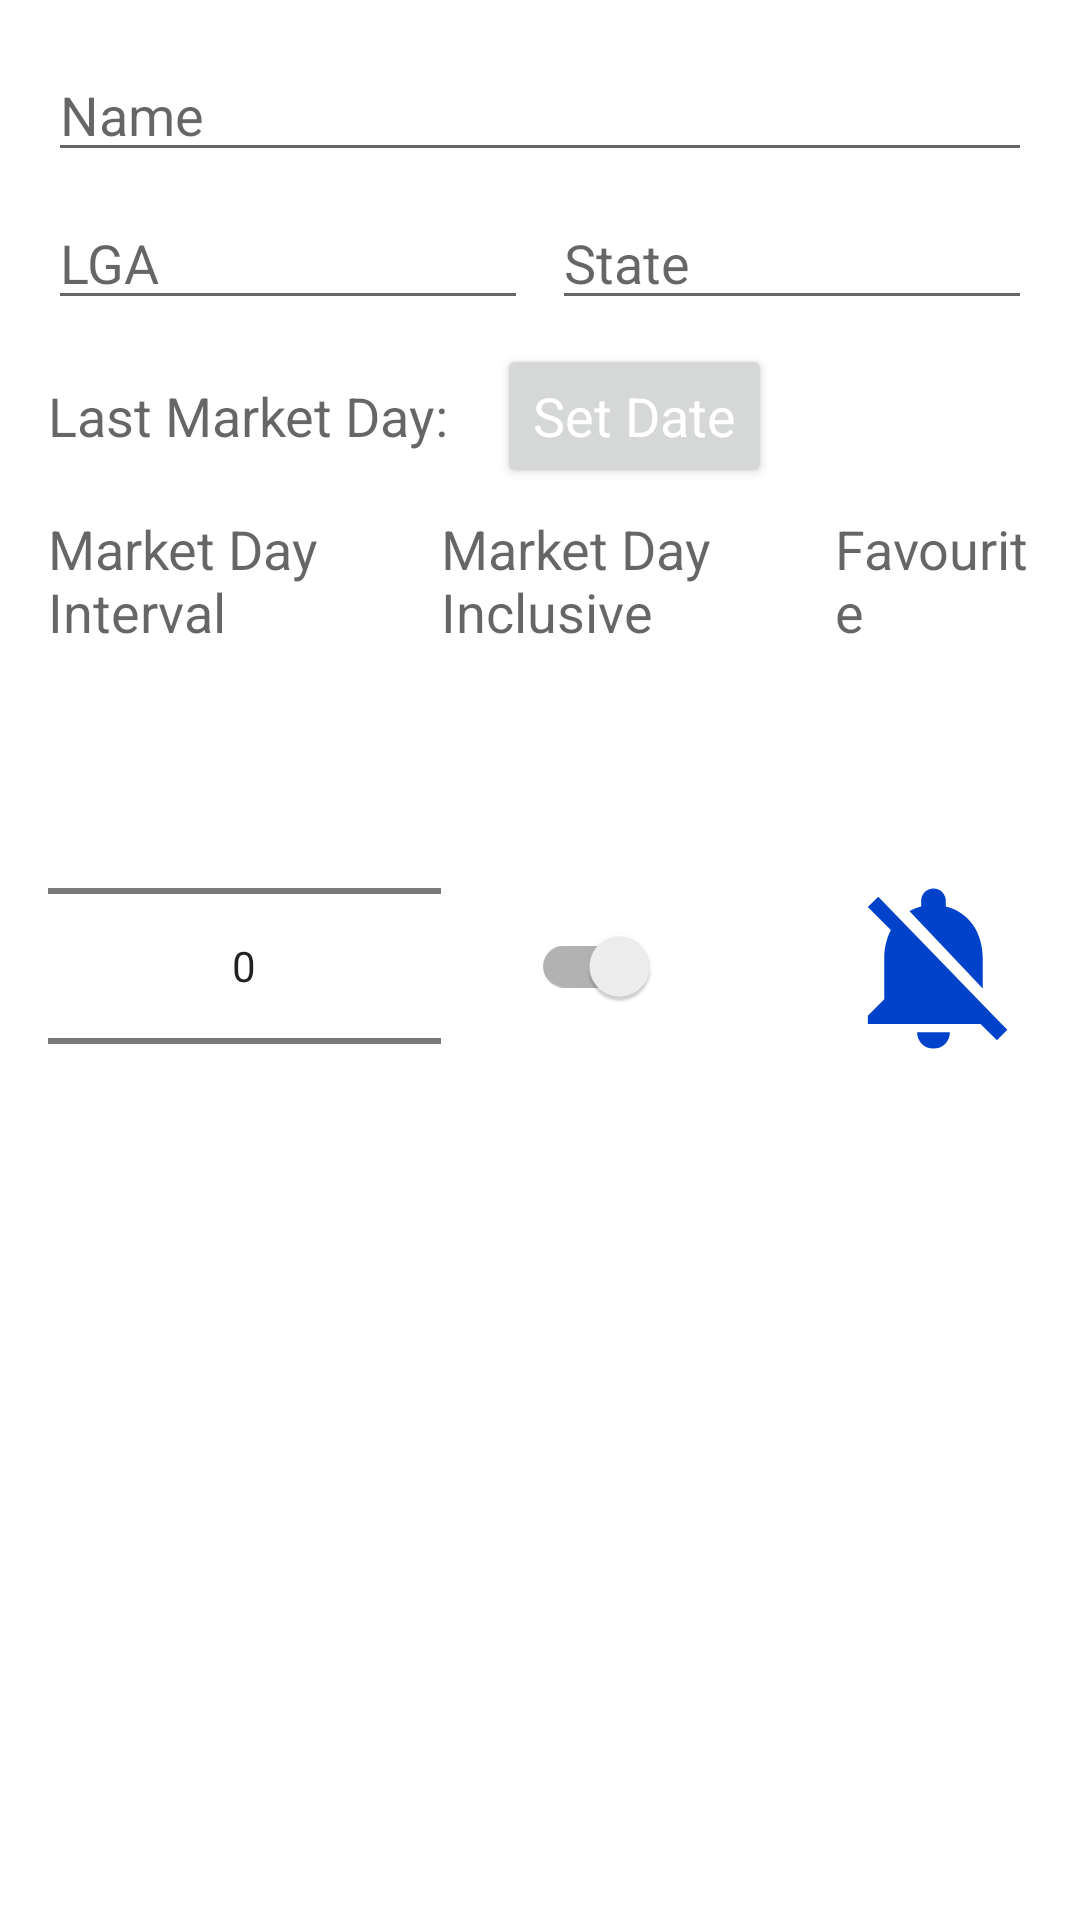

Layout XML and referenced resources for this Android screen:
<!-- AndroidManifest.xml: application theme Theme.MarketDay -->
<!-- res/layout/activity_add_edit_market.xml -->
<?xml version="1.0" encoding="utf-8"?>
<RelativeLayout xmlns:android="http://schemas.android.com/apk/res/android"
    xmlns:app="http://schemas.android.com/apk/res-auto"
    xmlns:tools="http://schemas.android.com/tools"
    android:id="@+id/addEditRelLayout"
    android:layout_width="match_parent"
    android:layout_height="match_parent"
    tools:context=".AddEditMarket"
    android:padding="16dp">

    <EditText
        android:id="@+id/name_editView"
        android:layout_width="match_parent"
        android:layout_height="wrap_content"
        android:layout_alignParentStart="true"
        android:layout_alignParentTop="true"
        android:layout_alignParentEnd="true"
        android:hint="@string/name"
        android:inputType="text" />

    <LinearLayout
        android:id="@+id/location_layout"
        android:layout_width="match_parent"
        android:layout_height="wrap_content"
        android:orientation="horizontal"
        android:layout_below="@id/name_editView"
        android:layout_marginTop="8dp"
        android:layout_alignParentEnd="true"
        android:layout_alignParentStart="true"
        android:layout_marginBottom="8dp">

        <EditText
            android:id="@+id/lga_editView"
            android:layout_width="0dp"
            android:layout_height="wrap_content"
            android:layout_weight="1"
            android:hint="@string/lga"
            android:inputType="text"
            android:layout_marginEnd="4dp"/>

        <EditText
            android:id="@+id/state_editView"
            android:layout_width="0dp"
            android:layout_height="wrap_content"
            android:layout_weight="1"
            android:hint="@string/state"
            android:inputType="text"
            android:layout_marginStart="4dp"/>
    </LinearLayout>

    <TextView
        android:id="@+id/lmd_textView"
        android:layout_width="wrap_content"
        android:layout_height="wrap_content"
        android:text="@string/last_market_day"
        android:textAppearance="@style/TextAppearance.AppCompat.Medium"
        android:layout_alignBaseline="@id/set_last_date_button"
        android:layout_alignParentStart="true"/>

    <Button
        android:id="@+id/set_last_date_button"
        android:layout_width="wrap_content"
        android:layout_height="wrap_content"
        android:layout_below="@id/location_layout"
        android:layout_toEndOf="@id/lmd_textView"
        android:layout_marginStart="16dp"
        android:text="@string/set_date"
        android:textAppearance="@style/TextAppearance.AppCompat.Medium"
        android:textColor="@color/white"/>

    <LinearLayout
        android:id="@+id/clickable_textView_layout"
        android:layout_width="match_parent"
        android:layout_height="wrap_content"
        android:layout_marginTop="8dp"
        android:layout_marginBottom="8dp"
        android:layout_below="@id/set_last_date_button"
        android:orientation="horizontal">

        <TextView
            android:layout_width="0dp"
            android:layout_height="wrap_content"
            android:layout_weight="4"
            android:text="@string/market_day_interval"
            android:textAppearance="@style/TextAppearance.AppCompat.Medium"/>
        <TextView
            android:layout_width="0dp"
            android:layout_height="wrap_content"
            android:layout_weight="4"
            android:text="@string/market_day_inclusive"
            android:textAppearance="@style/TextAppearance.AppCompat.Medium"/>
        <TextView
            android:layout_width="0dp"
            android:layout_height="wrap_content"
            android:layout_weight="2"
            android:text="@string/favourite"
            android:textAppearance="@style/TextAppearance.AppCompat.Medium"/>

    </LinearLayout>

    <LinearLayout
        android:id="@+id/clickable_layout"
        android:layout_width="match_parent"
        android:layout_height="wrap_content"
        android:layout_marginTop="8dp"
        android:layout_marginBottom="8dp"
        android:layout_below="@id/clickable_textView_layout"
        android:orientation="horizontal">

        <NumberPicker
            android:id="@+id/mdinterval_number_picker"
            android:layout_width="0dp"
            android:layout_height="wrap_content"
            android:layout_weight="4"/>

        <androidx.appcompat.widget.SwitchCompat
            android:id="@+id/mdinclusive_switch"
            android:layout_width="0dp"
            android:layout_height="wrap_content"
            android:layout_gravity="center_vertical"
            android:layout_weight="4"
            android:layoutDirection="rtl"
            android:paddingEnd="30dp"
            android:paddingStart="30dp"/>

        <ImageView
            android:id="@+id/favourite_setter_imageView"
            android:layout_width="0dp"
            android:layout_height="match_parent"
            android:layout_weight="2"
            android:contentDescription="@string/notification_icon"
            android:tag="2"
            android:src="@drawable/ic_notifications_off"/>


    </LinearLayout>

</RelativeLayout>
<!-- resources referenced by this layout -->
<resources>
  <color name="white">#FFFFFFFF</color>
  <!-- drawable ic_notifications_off (drawable) -->
  <vector android:height="24dp" android:tint="#0043CA"
      android:viewportHeight="24" android:viewportWidth="24"
      android:width="24dp" xmlns:android="http://schemas.android.com/apk/res/android">
      <path android:fillColor="@android:color/white" android:pathData="M20,18.69L7.84,6.14 5.27,3.49 4,4.76l2.8,2.8v0.01c-0.52,0.99 -0.8,2.16 -0.8,3.42v5l-2,2v1h13.73l2,2L21,19.72l-1,-1.03zM12,22c1.11,0 2,-0.89 2,-2h-4c0,1.11 0.89,2 2,2zM18,14.68L18,11c0,-3.08 -1.64,-5.64 -4.5,-6.32L13.5,4c0,-0.83 -0.67,-1.5 -1.5,-1.5s-1.5,0.67 -1.5,1.5v0.68c-0.15,0.03 -0.29,0.08 -0.42,0.12 -0.1,0.03 -0.2,0.07 -0.3,0.11h-0.01c-0.01,0 -0.01,0 -0.02,0.01 -0.23,0.09 -0.46,0.2 -0.68,0.31 0,0 -0.01,0 -0.01,0.01L18,14.68z"/>
  </vector>
  <string name="favourite">Favourite</string>
  <string name="last_market_day">Last Market Day:</string>
  <string name="lga">LGA</string>
  <string name="market_day_inclusive">Market Day Inclusive</string>
  <string name="market_day_interval">Market Day Interval</string>
  <string name="name">Name</string>
  <string name="notification_icon">Notification Icon</string>
  <string name="set_date">Set Date</string>
  <string name="state">State</string>
  <style name="Theme.MarketDay" parent="Theme.MaterialComponents.DayNight.DarkActionBar">
          
          <item name="colorPrimary">#00e575</item>
          <item name="colorPrimaryVariant">#66ffa5</item>
          <item name="colorOnPrimary">#00b147</item>
          
          <item name="colorSecondary">#536dfe</item>
          <item name="colorSecondaryVariant">#8f9bff</item>
          <item name="colorOnSecondary">#0043ca</item>
          
          <item name="android:statusBarColor" tools:targetApi="l">?attr/colorPrimaryVariant</item>
          
      </style>
</resources>
